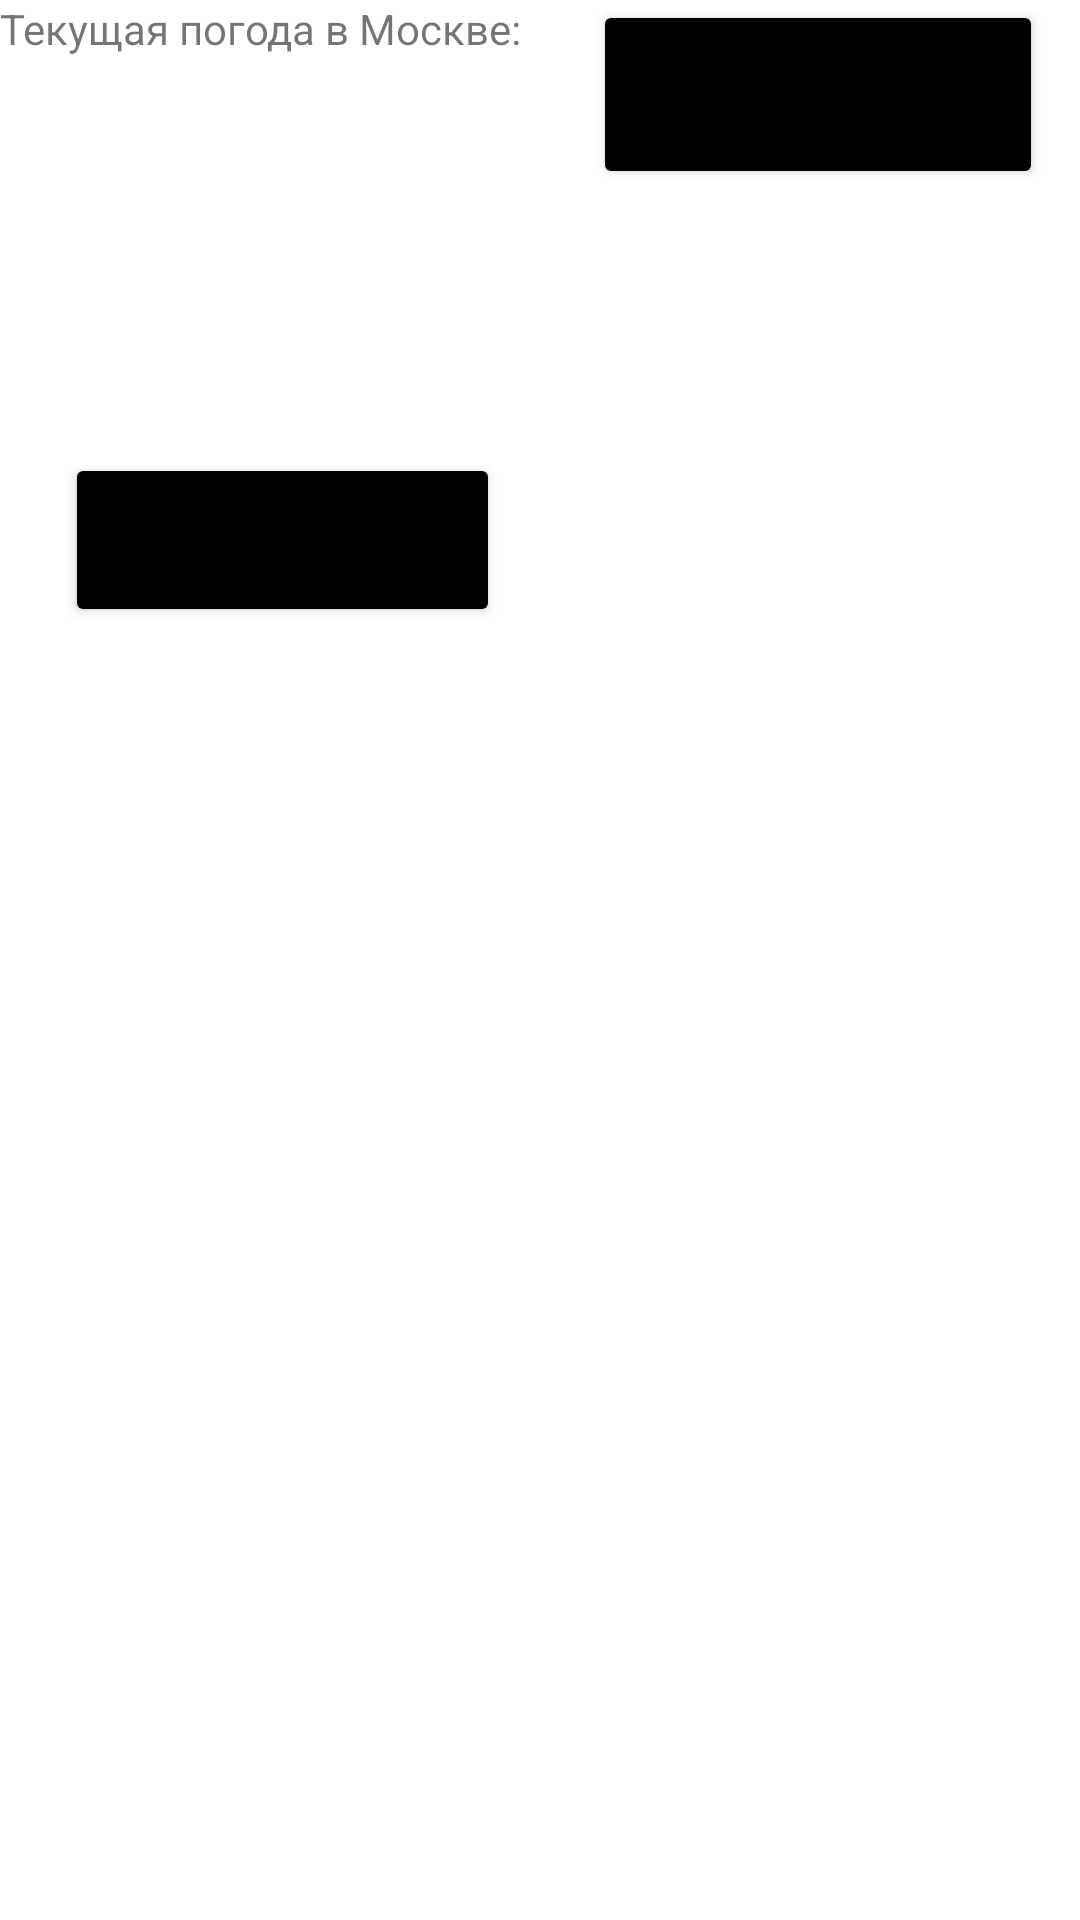

Android layout source for this screen:
<!-- AndroidManifest.xml: application theme Theme.Lab0201 -->
<!-- res/layout/activity_main.xml -->
<?xml version="1.0" encoding="utf-8"?>
<androidx.constraintlayout.widget.ConstraintLayout xmlns:android="http://schemas.android.com/apk/res/android"
    xmlns:app="http://schemas.android.com/apk/res-auto"
    xmlns:tools="http://schemas.android.com/tools"
    android:layout_width="match_parent"
    android:layout_height="match_parent">
    <TextView
        android:id="@+id/currentTemperature"
        android:layout_width="match_parent"
        android:layout_height="wrap_content"
        android:paddingBottom="64dp"
        app:layout_constraintTop_toTopOf="parent"
        android:text="Текущая погода в Москве:"/>

    <Button
        android:id="@+id/button_current_tmp"
        android:layout_width="145dp"
        android:layout_height="58dp"
        android:layout_marginTop="68dp"
        android:backgroundTint="@color/black"
        android:text="Текущая температура"
        app:layout_constraintEnd_toEndOf="parent"
        app:layout_constraintHorizontal_bias="0.1"
        app:layout_constraintStart_toStartOf="parent"
        app:layout_constraintTop_toBottomOf="@+id/currentTemperature" />

    <Button
        android:id="@+id/cities"
        android:layout_width="150dp"
        android:layout_height="63dp"
        android:backgroundTint="@color/black"
        android:text="Погода в городах"
        app:layout_constraintEnd_toEndOf="parent"
        app:layout_constraintHorizontal_bias="0.942"
        app:layout_constraintStart_toStartOf="parent"
        tools:layout_editor_absoluteY="152dp"
        tools:ignore="MissingConstraints" />


</androidx.constraintlayout.widget.ConstraintLayout>
<!-- resources referenced by this layout -->
<resources>
  <style name="Theme.Lab0201" parent="Theme.MaterialComponents.DayNight.DarkActionBar">
          
          <item name="colorPrimary">@color/purple_500</item>
          <item name="colorPrimaryVariant">@color/purple_700</item>
          <item name="colorOnPrimary">@color/white</item>
          
          <item name="colorSecondary">@color/teal_200</item>
          <item name="colorSecondaryVariant">@color/teal_700</item>
          <item name="colorOnSecondary">@color/black</item>
          
          <item name="android:statusBarColor" tools:targetApi="l">?attr/colorPrimaryVariant</item>
          
      </style>
  <!-- not gathered from this repository: default colours our renderer supplied (Android Studio template values) -->
  <color name="purple_500">#FF6200EE</color>
  <color name="purple_700">#FF3700B3</color>
  <color name="teal_200">#FF03DAC5</color>
  <color name="teal_700">#FF018786</color>
  <color name="black">#FF000000</color>
  <color name="white">#FFFFFFFF</color>
</resources>
